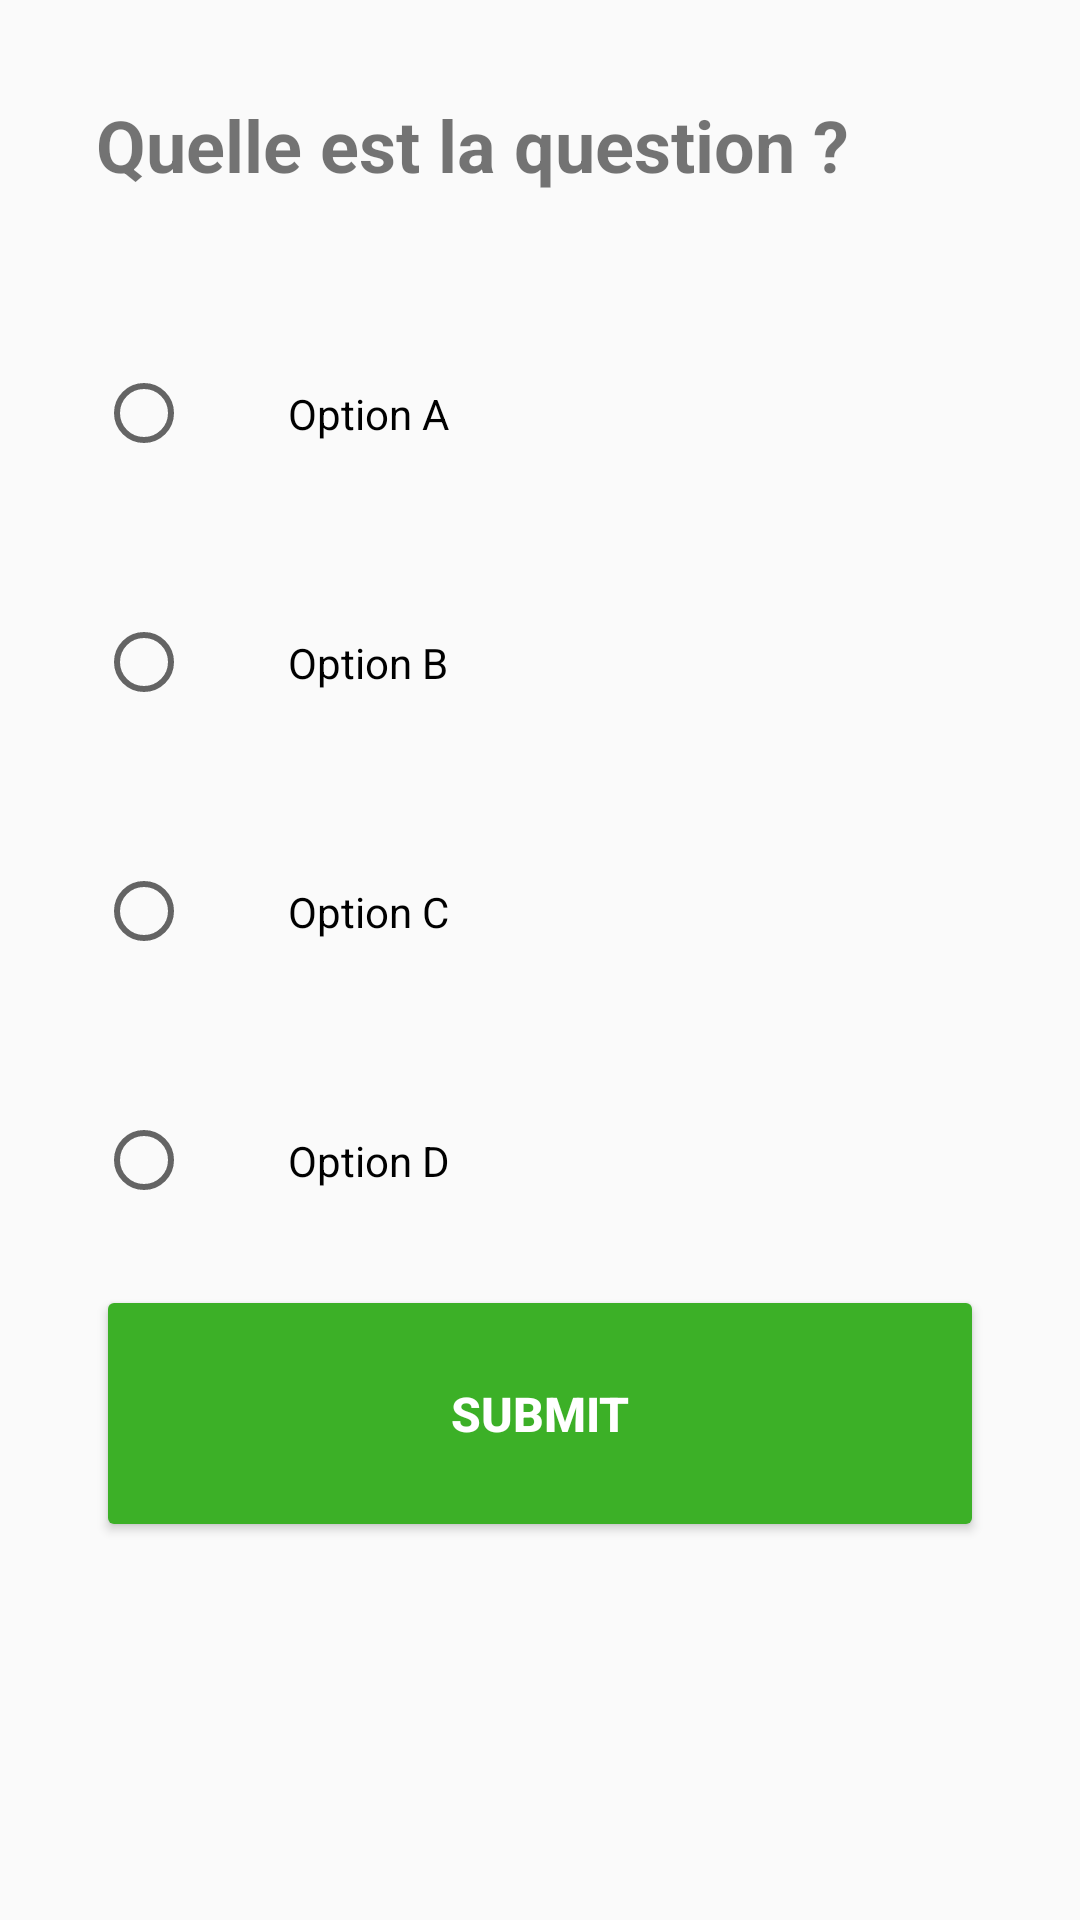

Here is an Android app screen rendered from its layout file. Give the layout XML and the strings, colors and styles it references.
<!-- AndroidManifest.xml: application theme Theme.QuizzNature -->
<!-- res/layout/activity_question.xml -->
<?xml version="1.0" encoding="utf-8"?>
<RelativeLayout xmlns:android="http://schemas.android.com/apk/res/android"
    android:layout_width="match_parent"
    android:layout_height="match_parent"
    android:padding="32dp">

    <TextView
        android:id="@+id/textViewQuestion"
        android:layout_width="wrap_content"
        android:layout_height="wrap_content"
        android:layout_marginBottom="16dp"
        android:text="Quelle est la question ?"
        android:textSize="24sp"
        android:textStyle="bold" />

    <RadioGroup
        android:id="@+id/radioGroupOptions"
        android:layout_width="wrap_content"
        android:layout_height="wrap_content"
        android:layout_below="@id/textViewQuestion"
        android:layout_marginTop="16dp">

        <RadioButton
            android:id="@+id/radioButtonA"
            android:layout_width="wrap_content"
            android:layout_height="wrap_content"
            android:width="320dp"
            android:padding="32dp"
            android:text="Option A" />

        <RadioButton
            android:id="@+id/radioButtonB"
            android:layout_width="wrap_content"
            android:layout_height="wrap_content"
            android:width="320dp"
            android:padding="32dp"
            android:text="Option B" />

        <RadioButton
            android:id="@+id/radioButtonC"
            android:layout_width="wrap_content"
            android:layout_height="wrap_content"
            android:width="320dp"
            android:padding="32dp"
            android:text="Option C" />

        <RadioButton
            android:id="@+id/radioButtonD"
            android:layout_width="wrap_content"
            android:layout_height="wrap_content"
            android:width="320dp"
            android:padding="32dp"
            android:text="Option D" />

    </RadioGroup>

    <Button
        android:id="@+id/buttonSubmit"
        android:layout_width="wrap_content"
        android:layout_height="wrap_content"
        android:layout_below="@id/radioGroupOptions"
        android:width="320dp"
        android:backgroundTint="#3CB027"
        android:padding="32dp"
        android:text="@string/submit_button_text"
        android:textColor="#FFFFFF"
        android:textSize="16sp"
        android:textStyle="bold" />
</RelativeLayout>
<!-- resources referenced by this layout -->
<resources>
  <string name="submit_button_text">Submit</string>
  <style name="Theme.QuizzNature" parent="android:Theme.Material.Light.NoActionBar" />
</resources>
